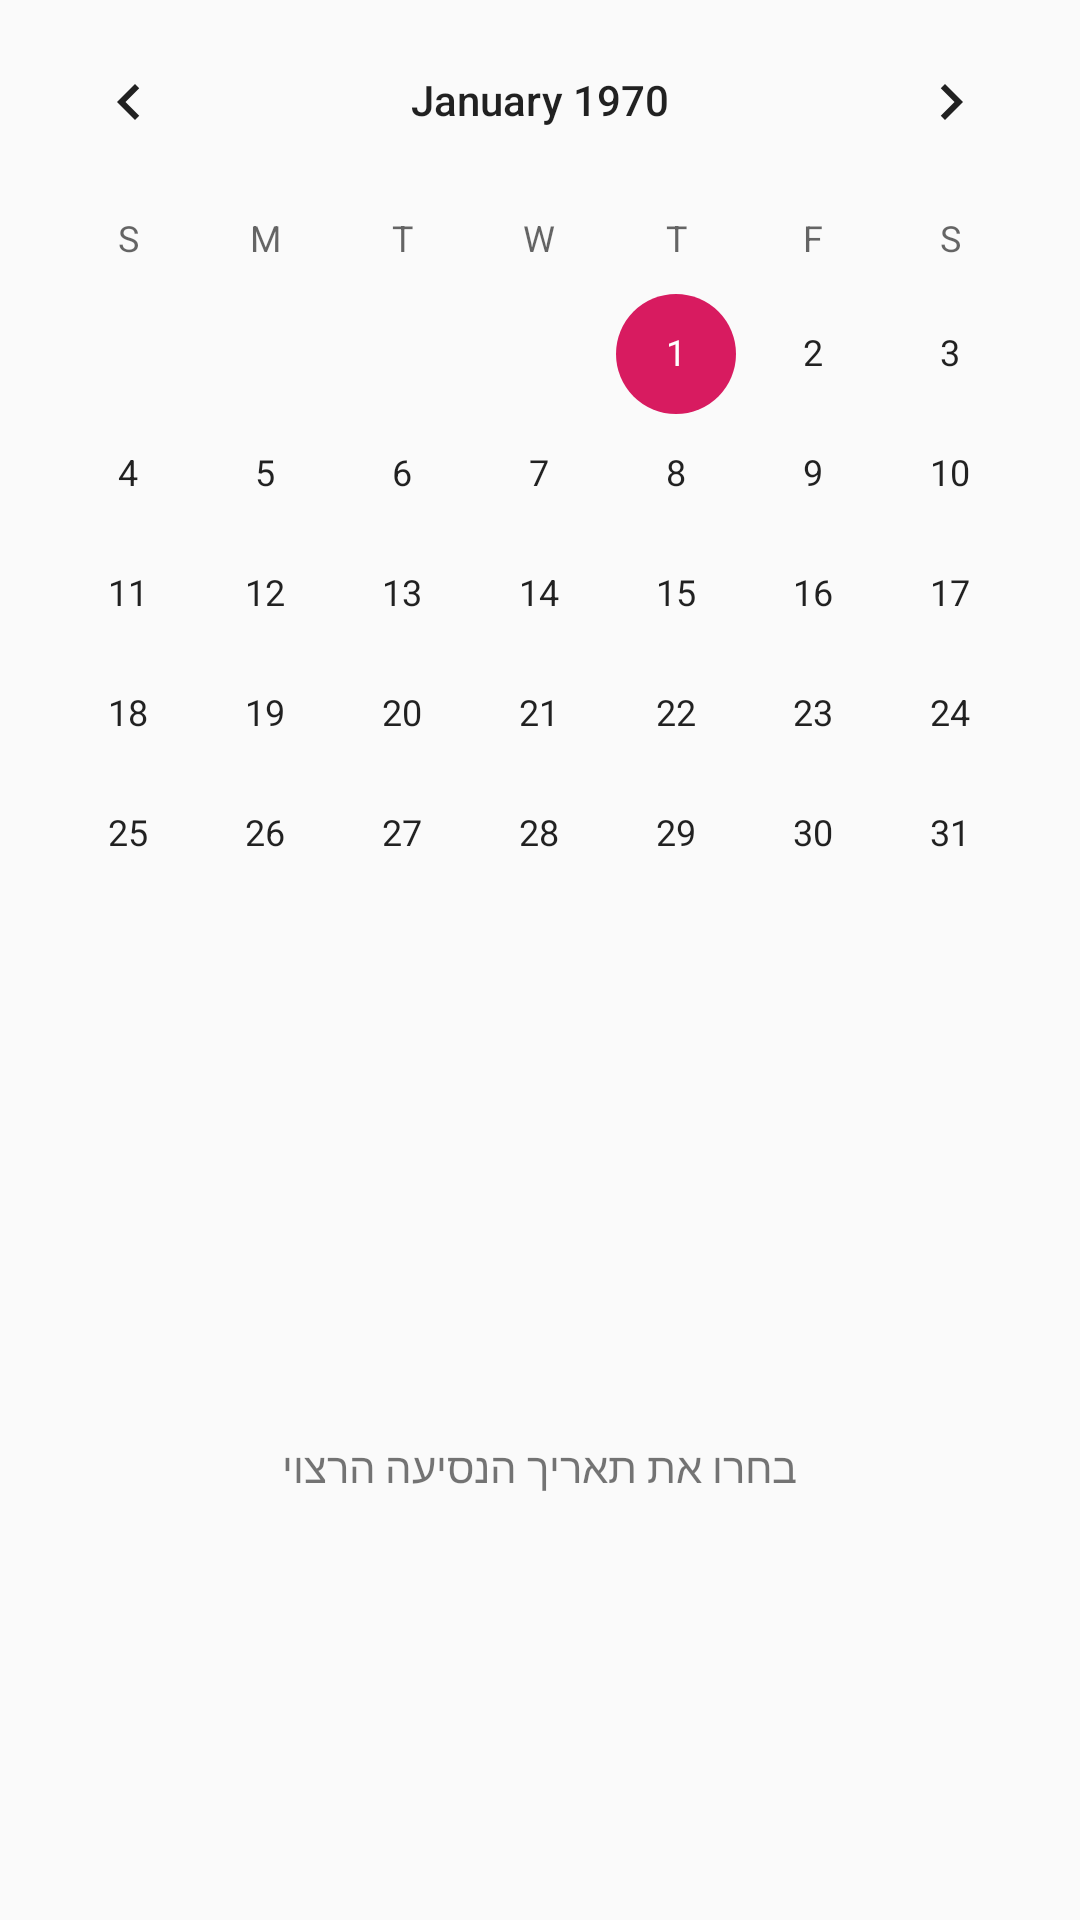

Android layout source for this screen:
<!-- AndroidManifest.xml: application theme AppTheme -->
<!-- res/layout/activity_main.xml -->
<?xml version="1.0" encoding="utf-8"?>
<RelativeLayout
    xmlns:android="http://schemas.android.com/apk/res/android"
    xmlns:tools="http://schemas.android.com/tools"
    android:id="@+id/activity_main"
    android:layout_width="match_parent"
    android:layout_height="match_parent"
    tools:context=".activities.MainActivity">

    <CalendarView
        android:id="@+id/calendarMainView"
        android:layout_width="match_parent"
        android:layout_height="wrap_content"
        android:layout_alignParentTop="true"/>

    <TextView
        android:gravity="center"
        android:id="@+id/main_activity_description"
        android:layout_width="match_parent"
        android:layout_height="wrap_content"
        android:layout_alignParentBottom="true"
        android:text="@string/main_activity_description"
        android:layout_below="@id/calendarMainView"/>
</RelativeLayout>
<!-- resources referenced by this layout -->
<resources>
  <string name="main_activity_description">בחרו את תאריך הנסיעה הרצוי</string>
  <style name="AppTheme" parent="Theme.AppCompat.Light.DarkActionBar">
          
          <item name="colorPrimary">@color/colorPrimary</item>
          <item name="colorPrimaryDark">@color/colorPrimaryDark</item>
          <item name="colorAccent">@color/colorAccent</item>
  
          
          <item name="alertDialogTheme">@style/MyAlertDialogStyle</item>
          <item name="alertDialogStyle">@style/MyAlertDialogStyle</item>
  
          
          <item name="appRatingDialogTitleStyle">@style/MyDialogTitleStyle</item>
          <item name="appRatingDialogDescriptionStyle">@style/MyDialogDescriptionStyle</item>
          <item name="appRatingDialogNoteDescriptionStyle">@style/MyDialogNoteDescriptionStyle</item>
          <item name="appRatingDialogCommentStyle">@style/MyDialogCommentStyle</item>
      </style>
  <color name="colorPrimary">#008577</color>
  <color name="colorPrimaryDark">#00574B</color>
  <color name="colorAccent">#D81B60</color>
  <style name="MyAlertDialogStyle" parent="Theme.AppCompat.Light.Dialog.Alert">
          <item name="android:background">@color/backgroundColor</item>
          <item name="buttonBarPositiveButtonStyle">@style/MyAlertDialogButtonStyle</item>
          <item name="buttonBarNegativeButtonStyle">@style/MyAlertDialogButtonStyle</item>
          <item name="buttonBarNeutralButtonStyle">@style/MyAlertDialogButtonStyle</item>
      </style>
  <style name="MyDialogTitleStyle">
          <item name="android:textColor">#FF0000</item>
          <item name="android:textSize">20sp</item>
      </style>
  <style name="MyDialogDescriptionStyle">
          <item name="android:textColor">#00FF00</item>
          <item name="android:textSize">14sp</item>
      </style>
  <style name="MyDialogNoteDescriptionStyle">
          <item name="android:textColor">#0000FF</item>
          <item name="android:textSize">14sp</item>
      </style>
  <style name="MyDialogCommentStyle">
          <item name="android:textColor">#FF00FF</item>
          <item name="android:textSize">16sp</item>
      </style>
  <color name="backgroundColor">#57f8f0</color>
  <style name="MyAlertDialogButtonStyle" parent="@style/Widget.AppCompat.Button.ButtonBar.AlertDialog">
          <item name="android:textColor">@color/colorAccent</item>
          <item name="android:textSize">@dimen/text_size_medium</item>
      </style>
</resources>
